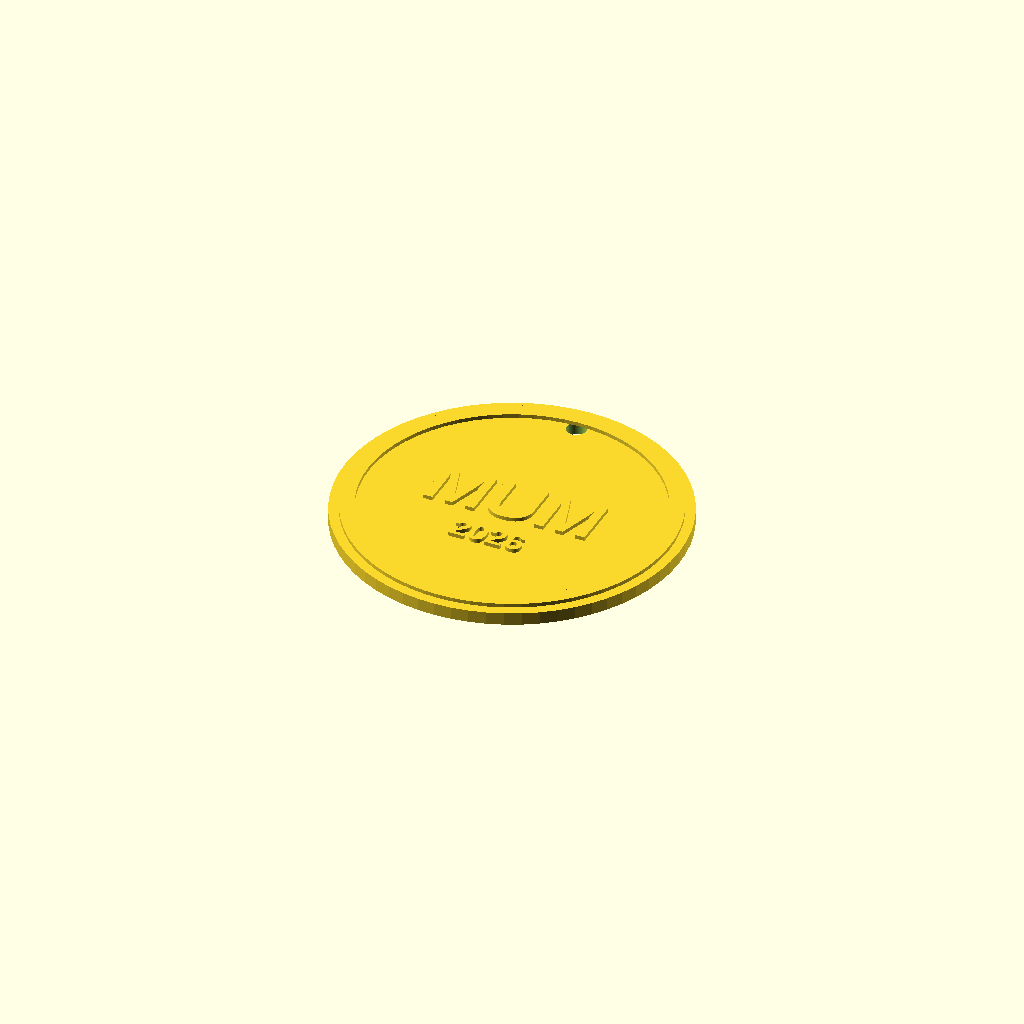
Cell 1 — every parameter at its default value.
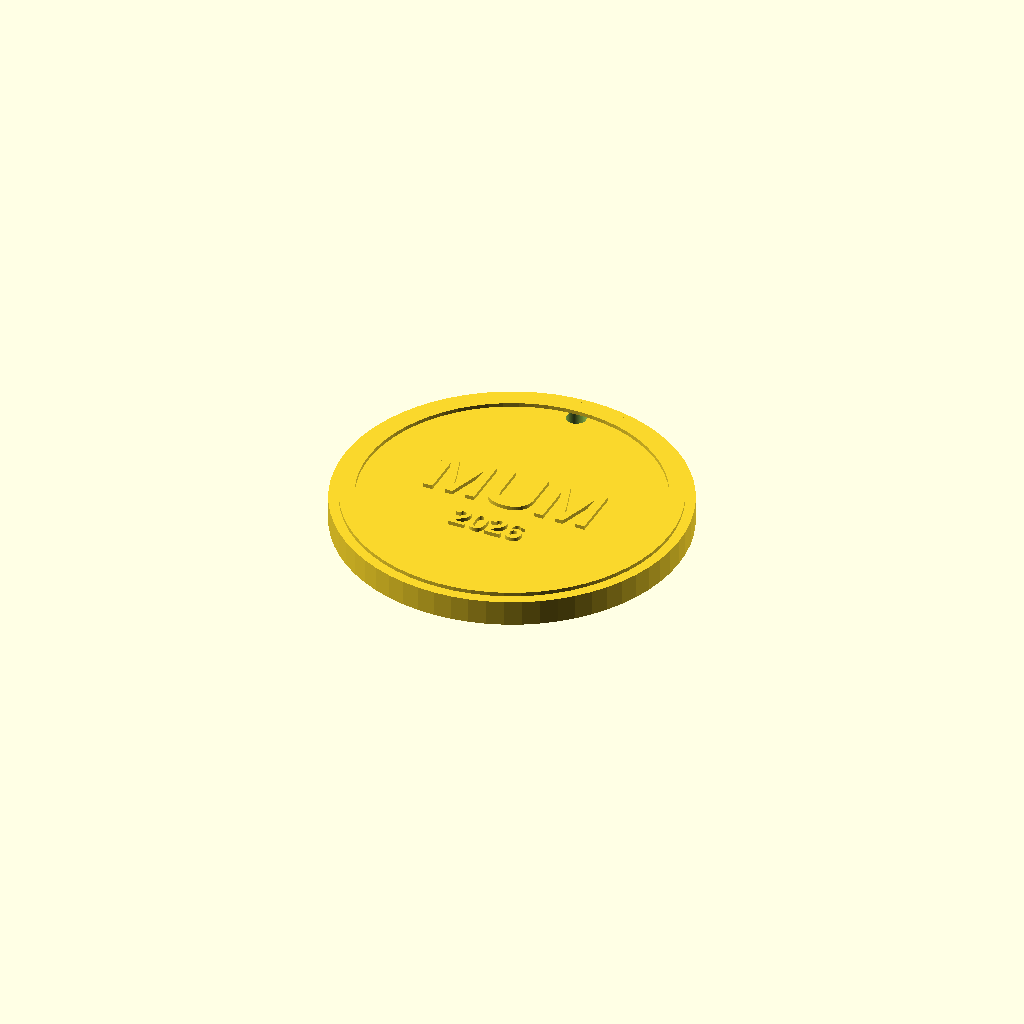
Cell 2: base_h = 5.2 (everything else at default).
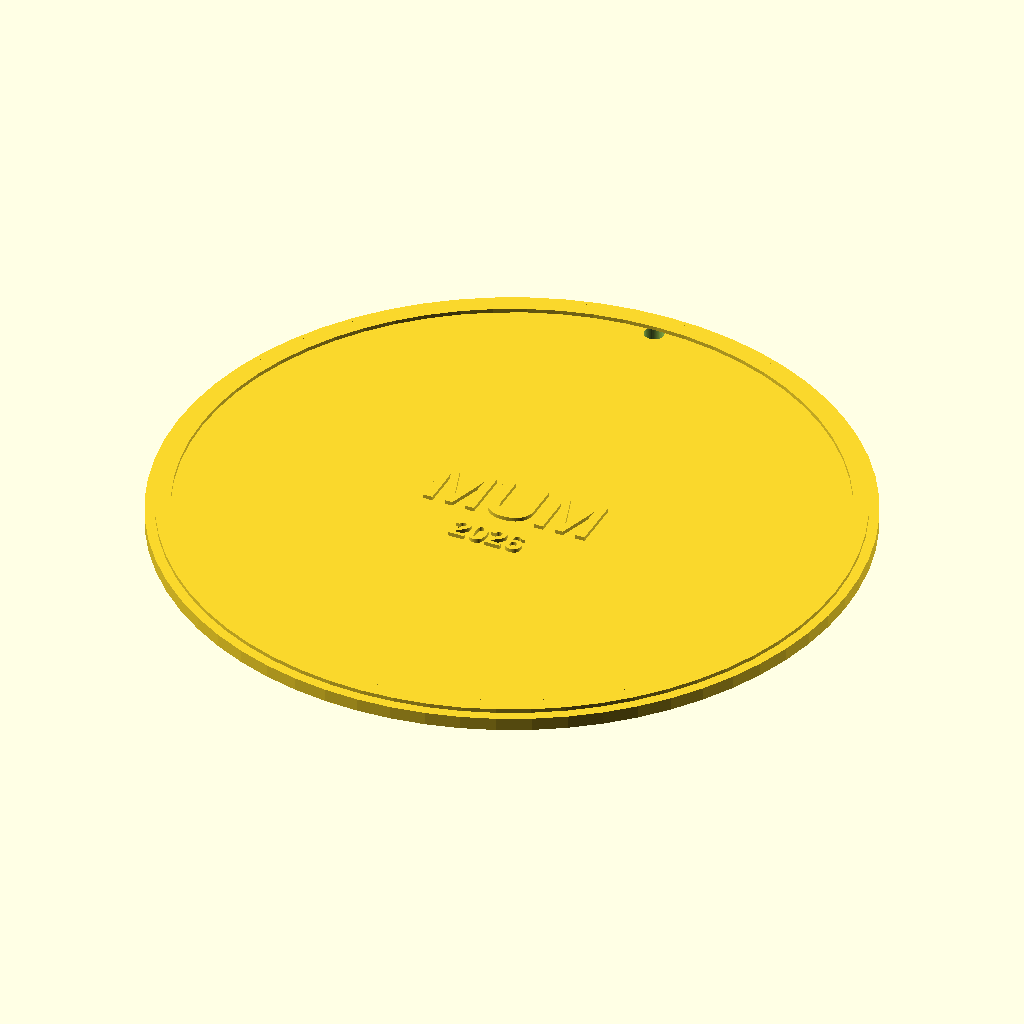
Cell 3: the same model with dia = 140.
One fixed orthographic camera (rotation 55°, 0°, 25°; colour scheme Cornfield) for every cell.
The OpenSCAD source (printshop/models/ornament.scad):
// ---------------------------------------------------------------------------
// ornament.scad — personalised flat ornament. The Q4 workhorse.
//
//   openscad -o mum.stl -D 'name="MUM"' -D 'year="2026"' ornament.scad
//
// Set of 8 sells for ~€28 at ~70 g and ~3.4 h.
// Flat means no supports and a full plate of them overnight.
// ---------------------------------------------------------------------------
include <lib/plate.scad>

name        = "MUM";
year        = "2026";             // set to "" to drop the year
font        = "Liberation Sans:style=Bold";
text_size   = 11;
year_size   = 5;
base_h      = 2.6;
text_h      = 0.8;
dia         = 70;
rim_w       = 3;                  // raised border, printed in the accent colour
hole_d      = 4;
hole_inset  = 6;
layer_h     = 0.2;
part        = "all";

module body() {
    difference() {
        cylinder(h = base_h, d = dia);
        hang_hole(0, dia / 2 - hole_inset, 0, hole_d, base_h);
    }
}

module rim() {
    translate([0, 0, base_h])
        linear_extrude(height = text_h)
            difference() {
                circle(d = dia - 4);
                circle(d = dia - 4 - 2 * rim_w);
            }
}

y_main = (year == "") ? -2 : 1;

// Keep both lines clear of the raised rim, however long the name is.
inner      = dia - 4 - 2 * rim_w - 6;
main_size  = fit_size(name, text_size, inner);
year_fit   = fit_size(year, year_size, inner);

if (part == "all" || part == "base") body();
if (part == "all" || part == "text") {
    rim();
    translate([0, y_main, 0]) raised_text(name, main_size, text_h, base_h, font);
    if (year != "")
        translate([0, -11, 0]) raised_text(year, year_fit, text_h, base_h, font);
}

report("Ornament", dia, dia, base_h, text_h, layer_h);
Customizer parameters (derived from the source; name, type, default, range or options):
name: string, default "MUM"
year: string, default "2026"
font: string, default "Liberation Sans:style=Bold"
text_size: number, default 11
year_size: number, default 5
base_h: number, default 2.6
text_h: number, default 0.8
dia: number, default 70
rim_w: number, default 3
hole_d: number, default 4
hole_inset: number, default 6
layer_h: number, default 0.2
part: string, default "all"
